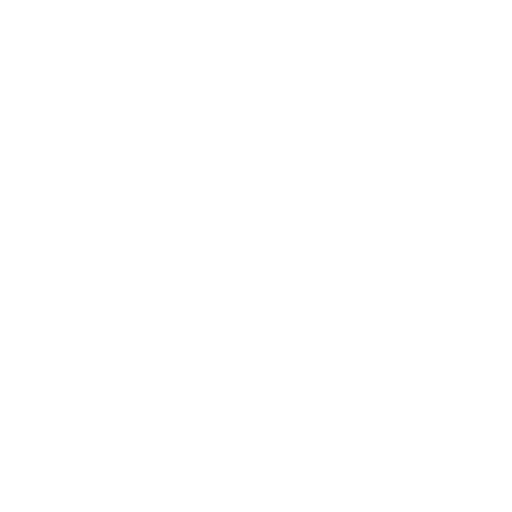
t = 0.00 s
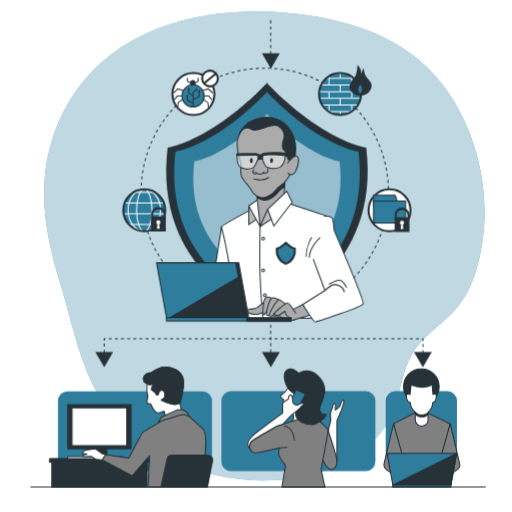
t = 1.00 s
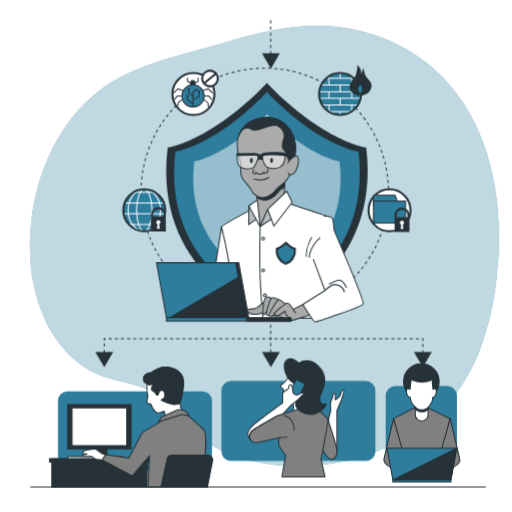
t = 2.50 s
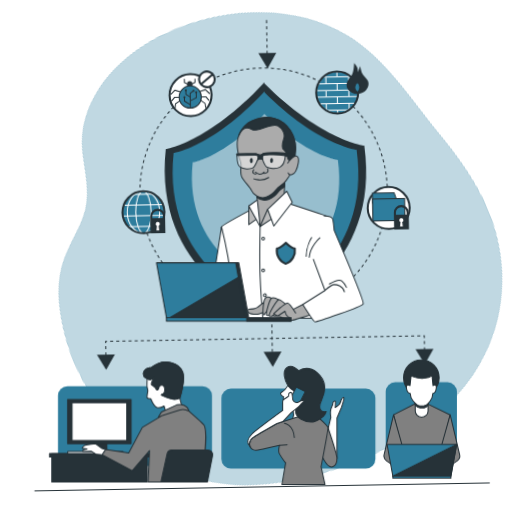
t = 3.63 s
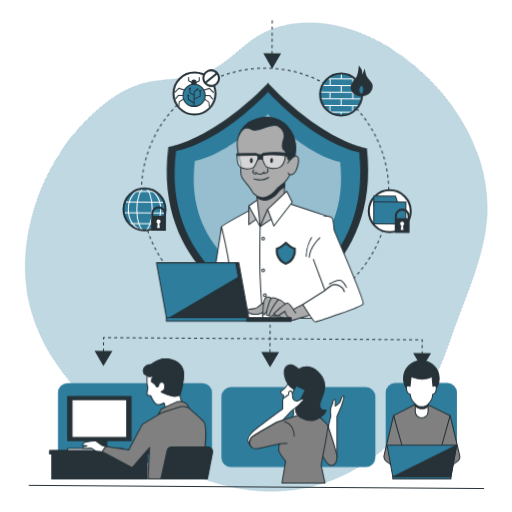
t = 4.60 s
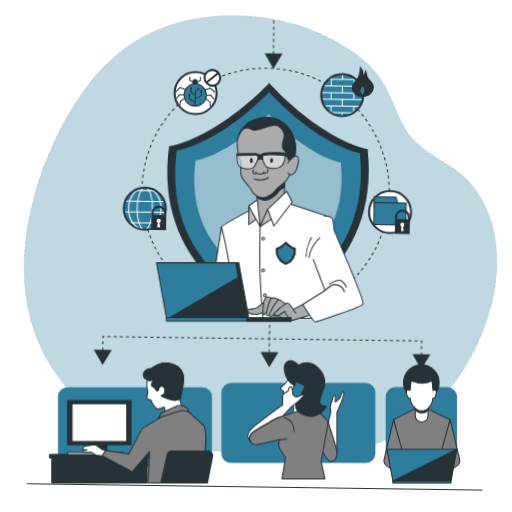
t = 5.80 s

The animated SVG that drew these frames (rendered in a browser with its animation timeline set to each time). Animation: 9 CSS @keyframes rules; one cycle of 7.00 s, repeats indefinitely.

<svg class="animated" id="freepik_stories-endpoint" xmlns="http://www.w3.org/2000/svg" viewBox="0 0 500 500" version="1.1" xmlns:xlink="http://www.w3.org/1999/xlink" xmlns:svgjs="http://svgjs.com/svgjs"><style>svg#freepik_stories-endpoint:not(.animated) .animable {opacity: 0;}svg#freepik_stories-endpoint.animated #freepik--background-simple--inject-32 {animation: 1s 1 forwards cubic-bezier(.36,-0.01,.5,1.38) slideRight,6s Infinite  linear spin;animation-delay: 0s,1s;}svg#freepik_stories-endpoint.animated #freepik--character-4--inject-32 {animation: 1s 1 forwards cubic-bezier(.36,-0.01,.5,1.38) slideUp,6s Infinite  linear floating;animation-delay: 0s,1s;}svg#freepik_stories-endpoint.animated #freepik--character-3--inject-32 {animation: 1s 1 forwards cubic-bezier(.36,-0.01,.5,1.38) lightSpeedRight,3s Infinite  linear floating;animation-delay: 0s,1s;}svg#freepik_stories-endpoint.animated #freepik--characters-2--inject-32 {animation: 1s 1 forwards cubic-bezier(.36,-0.01,.5,1.38) slideRight,1.5s Infinite  linear floating;animation-delay: 0s,1s;}svg#freepik_stories-endpoint.animated #freepik--Shield--inject-32 {animation: 1s 1 forwards cubic-bezier(.36,-0.01,.5,1.38) slideDown,1.5s Infinite  linear wind;animation-delay: 0s,1s;}svg#freepik_stories-endpoint.animated #freepik--character-1--inject-32 {animation: 1s 1 forwards cubic-bezier(.36,-0.01,.5,1.38) slideLeft;animation-delay: 0s;}svg#freepik_stories-endpoint.animated #freepik--Device--inject-32 {animation: 1s 1 forwards cubic-bezier(.36,-0.01,.5,1.38) fadeIn;animation-delay: 0s;}            @keyframes slideRight {                0% {                    opacity: 0;                    transform: translateX(30px);                }                100% {                    opacity: 1;                    transform: translateX(0);                }            }                 @keyframes spin {             from {                 transform: rotate(0);               }               to {                 transform: rotate(360deg);               }         }                 @keyframes slideUp {                0% {                    opacity: 0;                    transform: translateY(30px);                }                100% {                    opacity: 1;                    transform: inherit;                }            }                    @keyframes floating {                0% {                    opacity: 1;                    transform: translateY(0px);                }                50% {                    transform: translateY(-10px);                }                100% {                    opacity: 1;                    transform: translateY(0px);                }            }                    @keyframes lightSpeedRight {              from {                transform: translate3d(50%, 0, 0) skewX(-20deg);                opacity: 0;              }              60% {                transform: skewX(10deg);                opacity: 1;              }              80% {                transform: skewX(-2deg);              }              to {                opacity: 1;                transform: translate3d(0, 0, 0);              }            }                    @keyframes slideDown {                0% {                    opacity: 0;                    transform: translateY(-30px);                }                100% {                    opacity: 1;                    transform: translateY(0);                }            }                    @keyframes wind {                0% {                    transform: rotate( 0deg );                }                25% {                    transform: rotate( 1deg );                }                75% {                    transform: rotate( -1deg );                }            }                    @keyframes slideLeft {                0% {                    opacity: 0;                    transform: translateX(-30px);                }                100% {                    opacity: 1;                    transform: translateX(0);                }            }                    @keyframes fadeIn {                0% {                    opacity: 0;                }                100% {                    opacity: 1;                }            }        </style><g id="freepik--background-simple--inject-32" class="animable" style="transform-origin: 258.181px 240.284px;"><path d="M202.22,15c-34,5.45-66.68,17.42-94.14,38.58-40.18,31-62.47,77.28-64.79,127.63-1.54,33.24,6.4,65.65,16,97.21,12.33,40.6,20.29,86.85,46,121.55,40.09,54,117.59,76.78,182.4,67.11,41.87-6.24,86.11-30,99-73,4.77-15.91,7.1-33,15.25-47.71,9.76-17.62,27.48-27.91,40.93-42.26,16.61-17.72,23.31-39.8,27.45-63.16,9.59-54.16-4.58-113.7-37.65-157.66-36.12-48-94.75-65.55-152.07-70.56C254.89,10.43,228.18,10.79,202.22,15Z" style="fill: rgb(46, 125, 157); transform-origin: 258.181px 240.284px;" id="ellfj0boxi4xq" class="animable"></path><g id="elxix4s3cco"><path d="M202.22,15c-34,5.45-66.68,17.42-94.14,38.58-40.18,31-62.47,77.28-64.79,127.63-1.54,33.24,6.4,65.65,16,97.21,12.33,40.6,20.29,86.85,46,121.55,40.09,54,117.59,76.78,182.4,67.11,41.87-6.24,86.11-30,99-73,4.77-15.91,7.1-33,15.25-47.71,9.76-17.62,27.48-27.91,40.93-42.26,16.61-17.72,23.31-39.8,27.45-63.16,9.59-54.16-4.58-113.7-37.65-157.66-36.12-48-94.75-65.55-152.07-70.56C254.89,10.43,228.18,10.79,202.22,15Z" style="fill: rgb(255, 255, 255); opacity: 0.7; transform-origin: 258.181px 240.284px;" class="animable"></path></g></g><g id="freepik--character-4--inject-32" class="animable" style="transform-origin: 411.959px 417.885px;"><rect x="376.65" y="382.06" width="69.56" height="78.01" rx="9.25" style="fill: rgb(46, 125, 157); transform-origin: 411.43px 421.065px;" id="eldx36vdybx9" class="animable"></rect><circle cx="411.46" cy="377.57" r="17.39" style="fill: rgb(38, 50, 56); stroke: rgb(38, 50, 56); stroke-linecap: round; stroke-linejoin: round; transform-origin: 411.46px 377.57px;" id="el3a9ylyowwnc" class="animable"></circle><polygon points="408.5 401.41 384.31 413.85 394.91 455.55 429.47 455.55 439.6 413.85 414.26 401.64 408.5 401.41" style="fill: gray; stroke: rgb(38, 50, 56); stroke-linecap: round; stroke-linejoin: round; transform-origin: 411.955px 428.48px;" id="elghmhbgpgcan" class="animable"></polygon><path d="M384.31,413.85l-9.23,38.84a5.64,5.64,0,0,0,2.3,6l12.23,8.4H397l-8.75-15.44,4.38-8.29Z" style="fill: gray; stroke: rgb(38, 50, 56); stroke-linecap: round; stroke-linejoin: round; transform-origin: 385.959px 440.47px;" id="elu726xfviio" class="animable"></path><path d="M439.6,413.85l9.24,38.84a5.66,5.66,0,0,1-2.3,6l-12.23,8.4h-7.38l8.76-15.44-4.38-8.29Z" style="fill: gray; stroke: rgb(38, 50, 56); stroke-linecap: round; stroke-linejoin: round; transform-origin: 437.965px 440.47px;" id="eln50f1j4t5i" class="animable"></path><path d="M411.73,416.16h0a6.22,6.22,0,0,1-6.22-6.22V394.73H418v15.21A6.23,6.23,0,0,1,411.73,416.16Z" style="fill: rgb(255, 255, 255); stroke: rgb(38, 50, 56); stroke-linecap: round; stroke-linejoin: round; transform-origin: 411.755px 405.445px;" id="el0y8xjwfi1hgo" class="animable"></path><path d="M405.51,404.45a9.47,9.47,0,0,0,4.76,2.61h0a15.85,15.85,0,0,0,1.87.1,19.19,19.19,0,0,0,2.05-.1V407a7.72,7.72,0,0,0,3.76-2.29v-10H405.51Z" style="fill: rgb(38, 50, 56); stroke: rgb(38, 50, 56); stroke-linecap: round; stroke-linejoin: round; transform-origin: 411.73px 400.935px;" id="elow8ovk1a89m" class="animable"></path><path d="M422.87,385.29l-1.05-9.91c-1.8,2.14-6.9,2.75-9.68,2.92-3.06-.17-8.65-.78-10.62-2.92l-1.16,9.91s-4.14-2.54-3.45,2.53,3.68,5.07,3.68,5.07a11.84,11.84,0,0,0,3,7.6c1.65,2,4.4,4.36,6.68,4.6h0a14.83,14.83,0,0,0,1.87.09,17.93,17.93,0,0,0,2.05-.09V405c2-.28,4.31-2.65,5.74-4.55a12.6,12.6,0,0,0,2.73-7.6s2.73,0,3.36-5.07S422.87,385.29,422.87,385.29Z" style="fill: rgb(255, 255, 255); stroke: rgb(38, 50, 56); stroke-linecap: round; stroke-linejoin: round; transform-origin: 411.462px 390.281px;" id="ell8tkl4ljww" class="animable"></path><rect x="383.62" y="473.75" width="56.67" height="1.84" style="fill: rgb(46, 125, 157); stroke: rgb(38, 50, 56); stroke-linecap: round; stroke-linejoin: round; transform-origin: 411.955px 474.67px;" id="eljybfbhrftaf" class="animable"></rect><polygon points="440.3 473.75 383.62 473.75 377.96 442.65 445.96 442.65 440.3 473.75" style="fill: rgb(46, 125, 157); stroke: rgb(38, 50, 56); stroke-linecap: round; stroke-linejoin: round; transform-origin: 411.96px 458.2px;" id="elx3myn0wvonh" class="animable"></polygon><polygon points="440.3 473.75 445.96 442.65 383.62 473.75 440.3 473.75" style="fill: rgb(38, 50, 56); stroke: rgb(38, 50, 56); stroke-linecap: round; stroke-linejoin: round; transform-origin: 414.79px 458.2px;" id="elg7e7kxsuas" class="animable"></polygon></g><g id="freepik--character-3--inject-32" class="animable" style="transform-origin: 291.42px 417.944px;"><rect x="216.23" y="382.06" width="150.38" height="78.01" rx="9.25" style="fill: rgb(46, 125, 157); transform-origin: 291.42px 421.065px;" id="elxc58s1494uj" class="animable"></rect><path d="M281.75,377s-.28,2.55-3.4,5.95-4.82,2.55-4.26,4.25,2.84,2.84,2.84,2.84-.85,10.21.85,12.19,8.5,1.13,8.5,1.13,1.14,4.82-.28,7.94-1.13,4.54-1.13,4.54,11.9-2.84,14.17-5.1-1.41-14.18,1.14-24.39S285.15,373.26,281.75,377Z" style="fill: rgb(255, 255, 255); stroke: rgb(38, 50, 56); stroke-linecap: round; stroke-linejoin: round; transform-origin: 287.208px 395.635px;" id="el2fecny1oqed" class="animable"></path><path d="M329.09,450.09v-39.4l4.26-9.93s2.55-7.37,2.55-9.07-1.14-1.42-2.27.85-1.13,3.69-2.27,4.82a42.23,42.23,0,0,1-4,3.12s.29-4.82.29-5.67-1.42-1.14-2.27.57.57.85-1.42,4.53-.85,10.21-.85,10.21-5.95,24.95-7.37,29.2-.85,9.64,5.67,12.47S329.09,450.09,329.09,450.09Z" style="fill: rgb(255, 255, 255); stroke: rgb(38, 50, 56); stroke-linecap: round; stroke-linejoin: round; transform-origin: 325.501px 421.658px;" id="el1530k90cci8" class="animable"></path><path d="M320.31,420s8.78,26,8.78,30c0,7.37-4,9.64-7.37,7.94S314.07,447,314.07,447,318,421.74,320.31,420Z" style="fill: gray; stroke: rgb(38, 50, 56); stroke-linecap: round; stroke-linejoin: round; transform-origin: 321.58px 439.238px;" id="elswlfmhie9g" class="animable"></path><path d="M247.73,441.87s2.27.85,6.52-.28S273,437.33,273,437.33s-1.42,5.39-.28,7.94,6.23,9.36,6.23,9.36l-3.58,21h42l-3.79-17.28s7.09-37.14,6.81-38.27-8.51-9.92-11.63-11.06-14.46-.56-14.46-.56l-23.81,7.65S250.56,427.41,246.88,430,241.77,439,247.73,441.87Z" style="fill: gray; stroke: rgb(38, 50, 56); stroke-linecap: round; stroke-linejoin: round; transform-origin: 282.042px 441.971px;" id="eltzh4429nlpr" class="animable"></path><line x1="272.96" y1="437.33" x2="280.33" y2="436.77" style="fill: none; stroke: rgb(38, 50, 56); stroke-linecap: round; stroke-linejoin: round; transform-origin: 276.645px 437.05px;" id="elcgmx19c74ww" class="animable"></line><path d="M277.78,415.79s8.79,1.13,9.64,13.89" style="fill: none; stroke: rgb(38, 50, 56); stroke-linecap: round; stroke-linejoin: round; transform-origin: 282.6px 422.735px;" id="elbqaonnuuw97" class="animable"></path><path d="M291.67,364.47s-6.24-6.8-11.34-3.12-2,13,.85,17.58,8.79,6.52,9.64,7.94-2,12.47-2,18.15,9.07,9.63,15,9.63,12.76-5.95,13.61-7.65a21.72,21.72,0,0,0,1.13-2.55s-5.67,1.42-6.23-4.25,4.82-9.36,4.82-19.28S305.28,357.1,291.67,364.47Z" style="fill: rgb(38, 50, 56); stroke: rgb(38, 50, 56); stroke-linecap: round; stroke-linejoin: round; transform-origin: 298.082px 387.454px;" id="elutsakh1m8n" class="animable"></path><g id="elwwew610bmw"><rect x="284.58" y="381.77" width="9.92" height="18.71" style="fill: rgb(46, 125, 157); stroke: rgb(38, 50, 56); stroke-linecap: round; stroke-linejoin: round; transform-origin: 289.54px 391.125px; transform: rotate(26.86deg);" class="animable"></rect></g><path d="M246.88,430c3.68-2.55,23.53-13.89,23.53-13.89l5.81-1.86c4.75-5,8.36-8.91,8.36-8.91s7.37-5.67,7.94-6.52a38.71,38.71,0,0,1,3.4-3.69c1.14-1.13,2-1.7-.56-1.42s-4,2-6,2-3.4-2.84-3.4-2.84-.57-6.8-1.42-7.08-2.55.56-2.55,1.7a7,7,0,0,1-.28,2,41,41,0,0,0-4.82,3.4c-1.14,1.14-.85,2.27-.85,3.69v6.8s-27.12,19.94-30,23c-6.51,6.72-3.73,10.29-1.81,12.23C242.84,435.46,244.3,431.75,246.88,430Z" style="fill: rgb(255, 255, 255); stroke: rgb(38, 50, 56); stroke-linecap: round; stroke-linejoin: round; transform-origin: 269.497px 412.173px;" id="elr8d30jqa20g" class="animable"></path></g><g id="freepik--characters-2--inject-32" class="animable" style="transform-origin: 127.978px 417.078px;"><rect x="56.59" y="382.06" width="150.38" height="78.01" rx="9.25" style="fill: rgb(46, 125, 157); transform-origin: 131.78px 421.065px;" id="el04u5pbd3n1za" class="animable"></rect><rect x="50.54" y="448.06" width="93.25" height="27.53" style="fill: rgb(38, 50, 56); stroke: rgb(38, 50, 56); stroke-linecap: round; stroke-linejoin: round; transform-origin: 97.165px 461.825px;" id="elwlqhwvseg7l" class="animable"></rect><rect x="92.67" y="436.52" width="11.67" height="12.33" style="fill: rgb(38, 50, 56); stroke: rgb(38, 50, 56); stroke-linecap: round; stroke-linejoin: round; transform-origin: 98.505px 442.685px;" id="elnmt6bczyqvh" class="animable"></rect><rect x="66" y="395.19" width="62" height="43" style="fill: rgb(38, 50, 56); stroke: rgb(38, 50, 56); stroke-linecap: round; stroke-linejoin: round; transform-origin: 97px 416.69px;" id="ell8dkvqhp11h" class="animable"></rect><rect x="70.33" y="398.19" width="53.35" height="37" style="fill: rgb(255, 255, 255); stroke: rgb(38, 50, 56); stroke-linecap: round; stroke-linejoin: round; transform-origin: 97.005px 416.69px;" id="elzcx9mg6exh" class="animable"></rect><rect x="66.12" y="446" width="54.03" height="2.33" style="fill: rgb(255, 255, 255); stroke: rgb(38, 50, 56); stroke-linecap: round; stroke-linejoin: round; transform-origin: 93.135px 447.165px;" id="el2v9kn404tv" class="animable"></rect><rect x="48.33" y="447.86" width="97.67" height="3.33" style="fill: rgb(38, 50, 56); stroke: rgb(38, 50, 56); stroke-linecap: round; stroke-linejoin: round; transform-origin: 97.165px 449.525px;" id="elk616qkyufp" class="animable"></rect><path d="M147.88,363.87s-6.66.35-7.72,4.91,3.51,6,3.51,6-.35,7.37,0,8.42a29.32,29.32,0,0,1,.7,3.5s-1.05,5.61-.7,6.67,3.51,1.05,3.51,1.05,3.5,8.41,6.66,8.77,6.31-1.76,6.31-1.76L161.9,407s17.54-5.61,16.49-5.26-2.81-8.06-2.81-8.06,5.61-17.18,2.81-25.25S160.85,353.35,147.88,363.87Z" style="fill: rgb(255, 255, 255); stroke: rgb(38, 50, 56); stroke-linecap: round; stroke-linejoin: round; transform-origin: 159.587px 382.778px;" id="elw347d6stq6b" class="animable"></path><path d="M159.1,389.47a2.41,2.41,0,0,0-1.75,1.4s9.81,4.56,13.32,4.21a21.19,21.19,0,0,0,4.94-1.27l0-.13s5.61-17.18,2.81-25.25-17.54-15.08-30.51-4.56c0,0-6.66.35-7.72,4.91s3.51,6,3.51,6,2.45,1.4,3.51,1.05A13.21,13.21,0,0,0,150,374s-3.15,6-2.1,6.66,3.86,3.16,3.86,3.16,1.4,3.15,2.45,1.75.55-1.62,1.4-3.15a2.73,2.73,0,0,1,4.94,1C161.23,386.3,160.5,389.12,159.1,389.47Z" style="fill: rgb(38, 50, 56); stroke: rgb(38, 50, 56); stroke-linecap: round; stroke-linejoin: round; transform-origin: 159.617px 376.827px;" id="elk1td2t2lqz" class="animable"></path><path d="M172.67,400.33l-15,7-3,5,26.66-6.67,3.34,1S182.67,398,172.67,400.33Z" style="fill: gray; stroke: rgb(38, 50, 56); stroke-linecap: round; stroke-linejoin: round; transform-origin: 169.67px 406.131px;" id="elsyt4u1o1fr" class="animable"></path><path d="M146,445l-1.27,30.6H196.5c1.1-7.07,7.09-47.36,2.83-55.26-.85-1.58-14.66-13.67-14.66-13.67s-4.67-2.67-9-1.33-17,5.33-17,5.33L139,422.33l-13.33,25L103,444l-3.33,5L129,464.66Z" style="fill: gray; stroke: rgb(38, 50, 56); stroke-linecap: round; stroke-linejoin: round; transform-origin: 150.255px 440.282px;" id="elx117rz0x7yb" class="animable"></path><path d="M99.67,443l-6.34-4.66s-10,1-11.33,2a4.68,4.68,0,0,0-1.67,2.33l4.67.67-4,1V446l8-.33,5,3,5.67.33,3.33-5Z" style="fill: rgb(255, 255, 255); stroke: rgb(38, 50, 56); stroke-linecap: round; stroke-linejoin: round; transform-origin: 91.665px 443.67px;" id="eljvcte0kuhbb" class="animable"></path><path d="M202.54,475.59l5-25.65a4.71,4.71,0,0,0-4.62-5.61H167.78a4.69,4.69,0,0,0-4.59,3.69l-6.07,27.57Z" style="fill: rgb(38, 50, 56); stroke: rgb(38, 50, 56); stroke-linecap: round; stroke-linejoin: round; transform-origin: 182.373px 459.96px;" id="eljw33pgazauh" class="animable"></path></g><g id="freepik--Shield--inject-32" class="animable" style="transform-origin: 252.005px 247.715px;"><line x1="264.29" y1="19.84" x2="264.29" y2="64.49" style="fill: none; stroke: rgb(38, 50, 56); stroke-miterlimit: 10; stroke-dasharray: 3; transform-origin: 264.29px 42.165px;" id="el5vnxfg1u0rr" class="animable"></line><polygon points="264.5 67.03 273.23 51.9 255.76 51.9 264.5 67.03" style="fill: rgb(38, 50, 56); transform-origin: 264.495px 59.465px;" id="elgcf59vdjrt8" class="animable"></polygon><circle cx="258.49" cy="187.32" r="120.79" style="fill: none; stroke: rgb(38, 50, 56); stroke-miterlimit: 10; stroke-dasharray: 3.01178, 3.01178; transform-origin: 258.49px 187.32px;" id="el3kmx32px50w" class="animable"></circle><line x1="264.29" y1="317.01" x2="264.29" y2="349.69" style="fill: none; stroke: rgb(38, 50, 56); stroke-miterlimit: 10; stroke-dasharray: 3; transform-origin: 264.29px 333.35px;" id="elia8rk5zoqw" class="animable"></line><polyline points="101.73 350.44 101.73 330.78 412.93 330.78 412.93 356.03" style="fill: none; stroke: rgb(38, 50, 56); stroke-miterlimit: 10; stroke-dasharray: 3; transform-origin: 257.33px 343.405px;" id="ely6k4fabeh08" class="animable"></polyline><polygon points="101.75 358.72 110.48 343.59 93.01 343.59 101.75 358.72" style="fill: rgb(38, 50, 56); transform-origin: 101.745px 351.155px;" id="el5ezmw2b2h5c" class="animable"></polygon><polygon points="264.5 358.72 273.23 343.59 255.76 343.59 264.5 358.72" style="fill: rgb(38, 50, 56); transform-origin: 264.495px 351.155px;" id="el0o5bv0e4604i" class="animable"></polygon><polygon points="412.89 358.72 421.63 343.59 404.16 343.59 412.89 358.72" style="fill: rgb(38, 50, 56); transform-origin: 412.895px 351.155px;" id="elfpxuwtty0le" class="animable"></polygon><path d="M357.58,144S316.63,138.66,261,81.41v-.79l-.39.39-.38-.39v.79C204.64,138.66,163.68,144,163.68,144c-14.59,119.92,86.75,161,96.57,164.72V309l.38-.14.39.14v-.28C270.84,305,372.18,263.87,357.58,144Z" style="fill: rgb(38, 50, 56); transform-origin: 260.631px 194.81px;" id="ellelbzj8z86" class="animable"></path><path d="M350,147.91S312.27,143,261,90.23V89.5l-.36.37-.35-.37v.73c-51.28,52.8-89,57.68-89,57.68-13.46,110.58,80,148.49,89,151.9v.26l.35-.13.36.13v-.26C270.05,296.4,363.49,258.49,350,147.91Z" style="fill: rgb(46, 125, 157); transform-origin: 260.648px 194.785px;" id="el4btwkbd89yt" class="animable"></path><g id="elrrjib7sm84"><path d="M331.54,157.61s-30-3.87-70.63-45.75v-.57c-.09.09-.18.19-.28.28l-.28-.28v.57c-40.67,41.88-70.62,45.75-70.62,45.75-10.68,87.7,63.44,117.77,70.62,120.47v.21l.28-.11.28.11v-.21C268.1,275.38,342.21,245.31,331.54,157.61Z" style="fill: rgb(255, 255, 255); opacity: 0.5; transform-origin: 260.634px 194.79px;" class="animable"></path></g><circle cx="188.83" cy="91.79" r="20.5" style="fill: rgb(255, 255, 255); stroke: rgb(38, 50, 56); stroke-miterlimit: 10; stroke-width: 2px; transform-origin: 188.83px 91.79px;" id="el3ndme353rhb" class="animable"></circle><path d="M190.77,86.42h-5.16V80.74a2.59,2.59,0,0,1,2.58-2.58h0a2.58,2.58,0,0,1,2.58,2.58Z" style="fill: rgb(38, 50, 56); transform-origin: 188.19px 82.29px;" id="elypy1pps7t1" class="animable"></path><path d="M187.42,82.28a.53.53,0,0,1-.24-.06l-4.38-2.33a.48.48,0,0,1-.27-.44V76.1a.5.5,0,0,1,.5-.5.5.5,0,0,1,.5.5v3.05l4.12,2.18a.5.5,0,0,1-.23,1Z" style="fill: rgb(38, 50, 56); transform-origin: 185.288px 78.9714px;" id="el49xke99410w" class="animable"></path><path d="M189,82.28a.5.5,0,0,1-.24-1l4.12-2.18V76.1a.5.5,0,0,1,.5-.5.5.5,0,0,1,.5.5v3.35a.49.49,0,0,1-.26.44l-4.39,2.33A.46.46,0,0,1,189,82.28Z" style="fill: rgb(38, 50, 56); transform-origin: 191.124px 78.9469px;" id="el13dac0o7puvl" class="animable"></path><circle cx="188.45" cy="93.64" r="10.84" style="fill: rgb(46, 125, 157); stroke: rgb(38, 50, 56); stroke-miterlimit: 10; transform-origin: 188.45px 93.64px;" id="el3djvh6q7jp7" class="animable"></circle><path d="M169.62,91.05a.51.51,0,0,1-.36-.15.51.51,0,0,1,0-.71l3.87-3.87a.51.51,0,0,1,.5-.12l5.28,1.55a.5.5,0,0,1-.28,1l-5-1.47L170,90.9A.5.5,0,0,1,169.62,91.05Z" style="fill: rgb(38, 50, 56); transform-origin: 174.203px 88.6144px;" id="elhk45nphtnr9" class="animable"></path><path d="M170.39,97.5a.5.5,0,0,1-.38-.82l2.84-3.36a.49.49,0,0,1,.38-.18h4.38a.5.5,0,0,1,.5.5.5.5,0,0,1-.5.5h-4.15l-2.69,3.18A.49.49,0,0,1,170.39,97.5Z" style="fill: rgb(38, 50, 56); transform-origin: 174.002px 95.32px;" id="elld613qs3bol" class="animable"></path><path d="M173.49,104.72h-.07a.51.51,0,0,1-.43-.56l.52-4.13a.51.51,0,0,1,.2-.35l4.06-2.85a.51.51,0,0,1,.7.12.5.5,0,0,1-.12.7l-3.88,2.73-.49,3.9A.5.5,0,0,1,173.49,104.72Z" style="fill: rgb(38, 50, 56); transform-origin: 175.775px 100.73px;" id="el08j11si2rz7" class="animable"></path><path d="M207.29,91.05a.51.51,0,0,1-.36-.15l-3.66-3.66-5,1.52a.5.5,0,1,1-.29-1l5.3-1.6a.49.49,0,0,1,.5.12l3.87,3.87a.51.51,0,0,1,0,.71A.5.5,0,0,1,207.29,91.05Z" style="fill: rgb(38, 50, 56); transform-origin: 202.698px 88.5928px;" id="el64y5wyvbup9" class="animable"></path><path d="M206.51,97.5a.49.49,0,0,1-.38-.18l-2.69-3.18h-4.15a.5.5,0,0,1-.5-.5.5.5,0,0,1,.5-.5h4.38a.53.53,0,0,1,.39.18l2.83,3.36a.49.49,0,0,1-.06.7A.47.47,0,0,1,206.51,97.5Z" style="fill: rgb(38, 50, 56); transform-origin: 202.9px 95.32px;" id="eliroksv0p0te" class="animable"></path><path d="M203.41,104.72a.5.5,0,0,1-.49-.44l-.49-3.91-3.85-2.77a.5.5,0,1,1,.58-.81l4,2.9a.51.51,0,0,1,.21.34l.51,4.13a.5.5,0,0,1-.43.56Z" style="fill: rgb(38, 50, 56); transform-origin: 201.109px 100.695px;" id="eld6ii00rfhjh" class="animable"></path><polygon points="188.95 104.48 187.95 104.48 187.95 89.68 191.25 87.3 191.84 88.11 188.95 90.2 188.95 104.48" style="fill: rgb(38, 50, 56); transform-origin: 189.895px 95.89px;" id="el3j93k6cyqua" class="animable"></polygon><polygon points="188.93 97.7 188.49 96.81 193.88 94.11 193.88 89.26 194.88 89.26 194.88 94.73 188.93 97.7" style="fill: rgb(38, 50, 56); transform-origin: 191.685px 93.48px;" id="el8pefsvkm0ak" class="animable"></polygon><polygon points="188.19 94.07 183.82 91.34 183.82 86.94 184.82 86.94 184.82 90.79 188.72 93.22 188.19 94.07" style="fill: rgb(38, 50, 56); transform-origin: 186.27px 90.505px;" id="eljiowoi3vhm" class="animable"></polygon><polygon points="188.18 101.55 182.27 97.79 182.27 93.9 183.27 93.9 183.27 97.24 188.72 100.7 188.18 101.55" style="fill: rgb(38, 50, 56); transform-origin: 185.495px 97.725px;" id="elbtdm5xnz7cr" class="animable"></polygon><circle cx="184.25" cy="86.98" r="1.02" style="fill: rgb(38, 50, 56); transform-origin: 184.25px 86.98px;" id="el1fnko6l6uhn" class="animable"></circle><circle cx="191.74" cy="87.64" r="1.02" style="fill: rgb(38, 50, 56); transform-origin: 191.74px 87.64px;" id="elkhs8swfurgm" class="animable"></circle><path d="M195.31,89.16a1,1,0,1,1-1-1A1,1,0,0,1,195.31,89.16Z" style="fill: rgb(38, 50, 56); transform-origin: 194.31px 89.16px;" id="eljf8lie8czx" class="animable"></path><path d="M183.8,93.76a1,1,0,1,1-1-1A1,1,0,0,1,183.8,93.76Z" style="fill: rgb(38, 50, 56); transform-origin: 182.8px 93.76px;" id="elyg0mcsl8fye" class="animable"></path><g id="elzrctv669uzf"><circle cx="205" cy="76.62" r="7.67" style="fill: rgb(255, 255, 255); stroke: rgb(38, 50, 56); stroke-miterlimit: 10; stroke-width: 2px; transform-origin: 205px 76.62px; transform: rotate(-68.81deg);" class="animable"></circle></g><line x1="199.33" y1="81.29" x2="210.67" y2="71.95" style="fill: none; stroke: rgb(38, 50, 56); stroke-miterlimit: 10; stroke-width: 2px; transform-origin: 205px 76.62px;" id="elwm2m5sbm9r" class="animable"></line><circle cx="332.02" cy="91.79" r="20.5" style="fill: rgb(46, 125, 157); transform-origin: 332.02px 91.79px;" id="elmg3pqcr9dfm" class="animable"></circle><path d="M343.44,108.86l-.15.09" style="fill: none; stroke: rgb(255, 255, 255); stroke-miterlimit: 10; transform-origin: 343.365px 108.905px;" id="ele1u6mbip8ku" class="animable"></path><path d="M320.92,109a20.42,20.42,0,0,0,11.19,3.34" style="fill: none; stroke: rgb(255, 255, 255); stroke-miterlimit: 10; transform-origin: 326.515px 110.67px;" id="elb9i19lxcngr" class="animable"></path><path d="M350.58,83a20.61,20.61,0,0,0-4.9-6.5" style="fill: none; stroke: rgb(255, 255, 255); stroke-miterlimit: 10; transform-origin: 348.13px 79.75px;" id="el4s8ye7typcw" class="animable"></path><path d="M343.29,109a20.39,20.39,0,0,1-11.18,3.34" style="fill: none; stroke: rgb(255, 255, 255); stroke-miterlimit: 10; transform-origin: 337.7px 110.67px;" id="ellqlbbh1xzye" class="animable"></path><path d="M343.44,108.86a20.57,20.57,0,0,0,6.15-6.41" style="fill: none; stroke: rgb(255, 255, 255); stroke-miterlimit: 10; transform-origin: 346.515px 105.655px;" id="elwhzma4os2en" class="animable"></path><path d="M349.59,102.45a20.17,20.17,0,0,0,2.59-6.5" style="fill: none; stroke: rgb(255, 255, 255); stroke-miterlimit: 10; transform-origin: 350.885px 99.2px;" id="eld09hwfqlu4t" class="animable"></path><path d="M320.92,109a20.58,20.58,0,0,1-6.3-6.5" style="fill: none; stroke: rgb(255, 255, 255); stroke-miterlimit: 10; transform-origin: 317.77px 105.75px;" id="elqh1jhtyf38p" class="animable"></path><path d="M318.53,76.45a20.42,20.42,0,0,1,13.58-5.16" style="fill: none; stroke: rgb(255, 255, 255); stroke-miterlimit: 10; transform-origin: 325.32px 73.87px;" id="el659reaxojek" class="animable"></path><path d="M345.68,76.45a20.42,20.42,0,0,0-13.57-5.16" style="fill: none; stroke: rgb(255, 255, 255); stroke-miterlimit: 10; transform-origin: 338.895px 73.87px;" id="elp6z3kvhxr4c" class="animable"></path><path d="M352.18,96a20.38,20.38,0,0,0,.43-4.16,20.14,20.14,0,0,0-.15-2.34" style="fill: none; stroke: rgb(255, 255, 255); stroke-miterlimit: 10; transform-origin: 352.395px 92.75px;" id="elvownzpik287" class="animable"></path><path d="M350.58,83a20.15,20.15,0,0,1,1.88,6.5" style="fill: none; stroke: rgb(255, 255, 255); stroke-miterlimit: 10; transform-origin: 351.52px 86.25px;" id="elsqvdnqd7k1" class="animable"></path><path d="M312,96a20.38,20.38,0,0,1-.42-4.16,20.14,20.14,0,0,1,.14-2.34" style="fill: none; stroke: rgb(255, 255, 255); stroke-miterlimit: 10; transform-origin: 311.79px 92.75px;" id="elcseargf1n45" class="animable"></path><path d="M318.53,76.45a20.61,20.61,0,0,0-4.9,6.5" style="fill: none; stroke: rgb(255, 255, 255); stroke-miterlimit: 10; transform-origin: 316.08px 79.7px;" id="el36p6rcu2z2m" class="animable"></path><path d="M313.63,83a20.41,20.41,0,0,0-1.88,6.5" style="fill: none; stroke: rgb(255, 255, 255); stroke-miterlimit: 10; transform-origin: 312.69px 86.25px;" id="elsj1s67lzzx" class="animable"></path><path d="M312,96a20.4,20.4,0,0,0,2.59,6.5" style="fill: none; stroke: rgb(255, 255, 255); stroke-miterlimit: 10; transform-origin: 313.295px 99.25px;" id="elhh9qjpu85r8" class="animable"></path><line x1="332.11" y1="76.45" x2="345.68" y2="76.45" style="fill: none; stroke: rgb(255, 255, 255); stroke-miterlimit: 10; transform-origin: 338.895px 76.45px;" id="el6dhbylsd5qj" class="animable"></line><line x1="318.53" y1="76.45" x2="332.11" y2="76.45" style="fill: none; stroke: rgb(255, 255, 255); stroke-miterlimit: 10; transform-origin: 325.32px 76.45px;" id="eltfsrmzqj0wg" class="animable"></line><line x1="350.58" y1="82.95" x2="313.63" y2="82.95" style="fill: none; stroke: rgb(255, 255, 255); stroke-miterlimit: 10; transform-origin: 332.105px 82.95px;" id="elc9rra6vg89k" class="animable"></line><line x1="352.46" y1="89.45" x2="311.75" y2="89.45" style="fill: none; stroke: rgb(255, 255, 255); stroke-miterlimit: 10; transform-origin: 332.105px 89.45px;" id="elp9z5dos68x" class="animable"></line><line x1="343.44" y1="95.95" x2="352.18" y2="95.95" style="fill: none; stroke: rgb(255, 255, 255); stroke-miterlimit: 10; transform-origin: 347.81px 95.95px;" id="el094uqc9nkh07" class="animable"></line><line x1="321.19" y1="95.95" x2="312.03" y2="95.95" style="fill: none; stroke: rgb(255, 255, 255); stroke-miterlimit: 10; transform-origin: 316.61px 95.95px;" id="elx2gbl7qqygk" class="animable"></line><line x1="343.44" y1="95.95" x2="321.19" y2="95.95" style="fill: none; stroke: rgb(255, 255, 255); stroke-miterlimit: 10; transform-origin: 332.315px 95.95px;" id="elxoszso3bpj9" class="animable"></line><line x1="349.59" y1="102.45" x2="314.62" y2="102.45" style="fill: none; stroke: rgb(255, 255, 255); stroke-miterlimit: 10; transform-origin: 332.105px 102.45px;" id="el24u1biqv74" class="animable"></line><line x1="343.29" y1="108.95" x2="343.44" y2="108.95" style="fill: none; stroke: rgb(255, 255, 255); stroke-miterlimit: 10; transform-origin: 343.365px 108.95px;" id="el3u2alwocpi" class="animable"></line><line x1="332.11" y1="108.95" x2="343.29" y2="108.95" style="fill: none; stroke: rgb(255, 255, 255); stroke-miterlimit: 10; transform-origin: 337.7px 108.95px;" id="elfvuuz87yq5p" class="animable"></line><line x1="321.19" y1="108.95" x2="320.92" y2="108.95" style="fill: none; stroke: rgb(255, 255, 255); stroke-miterlimit: 10; transform-origin: 321.055px 108.95px;" id="elxxwv84tir4" class="animable"></line><line x1="332.11" y1="108.95" x2="321.19" y2="108.95" style="fill: none; stroke: rgb(255, 255, 255); stroke-miterlimit: 10; transform-origin: 326.65px 108.95px;" id="elr2kl0d4v71c" class="animable"></line><line x1="332.11" y1="76.45" x2="332.11" y2="71.29" style="fill: none; stroke: rgb(255, 255, 255); stroke-miterlimit: 10; transform-origin: 332.11px 73.87px;" id="elfa5211i2j3" class="animable"></line><line x1="343.44" y1="76.95" x2="343.44" y2="82.95" style="fill: none; stroke: rgb(255, 255, 255); stroke-miterlimit: 10; transform-origin: 343.44px 79.95px;" id="eld9iy040frnn" class="animable"></line><line x1="321.19" y1="76.95" x2="321.19" y2="82.95" style="fill: none; stroke: rgb(255, 255, 255); stroke-miterlimit: 10; transform-origin: 321.19px 79.95px;" id="eleg5w04tora" class="animable"></line><line x1="332.11" y1="83.2" x2="332.11" y2="89.38" style="fill: none; stroke: rgb(255, 255, 255); stroke-miterlimit: 10; transform-origin: 332.11px 86.29px;" id="el6x48clgu0b8" class="animable"></line><line x1="343.44" y1="95.95" x2="343.44" y2="89.98" style="fill: none; stroke: rgb(255, 255, 255); stroke-miterlimit: 10; transform-origin: 343.44px 92.965px;" id="eluk4b6re6n0d" class="animable"></line><line x1="321.19" y1="89.98" x2="321.19" y2="95.95" style="fill: none; stroke: rgb(255, 255, 255); stroke-miterlimit: 10; transform-origin: 321.19px 92.965px;" id="eli36kqfeplso" class="animable"></line><line x1="332.11" y1="96.2" x2="332.11" y2="102.38" style="fill: none; stroke: rgb(255, 255, 255); stroke-miterlimit: 10; transform-origin: 332.11px 99.29px;" id="eldjlb672bwtk" class="animable"></line><line x1="332.11" y1="108.95" x2="332.11" y2="112.29" style="fill: none; stroke: rgb(255, 255, 255); stroke-miterlimit: 10; transform-origin: 332.11px 110.62px;" id="elih7zunzu4tg" class="animable"></line><line x1="343.44" y1="108.86" x2="343.44" y2="102.98" style="fill: none; stroke: rgb(255, 255, 255); stroke-miterlimit: 10; transform-origin: 343.44px 105.92px;" id="el20lh3o0ezdo" class="animable"></line><line x1="343.44" y1="108.86" x2="343.44" y2="108.95" style="fill: none; stroke: rgb(255, 255, 255); stroke-miterlimit: 10; transform-origin: 343.44px 108.905px;" id="el6ieqdbzi80s" class="animable"></line><line x1="321.19" y1="102.98" x2="321.19" y2="108.95" style="fill: none; stroke: rgb(255, 255, 255); stroke-miterlimit: 10; transform-origin: 321.19px 105.965px;" id="elfhlhbdlo918" class="animable"></line><circle cx="332.02" cy="91.79" r="20.5" style="fill: none; stroke: rgb(38, 50, 56); stroke-miterlimit: 10; stroke-width: 2px; transform-origin: 332.02px 91.79px;" id="eljua4g1kzxg" class="animable"></circle><path d="M360.16,90c-3.23,3.16-8.81,4.51-13.16,2.38-3.43-1.68-6.19-4.51-5.59-8.67s4.32-6.47,5.88-10.23c1.67-4,1.78-10.28,1.78-10.28s2.89,3.28,3.22,5.28a24.45,24.45,0,0,1,.34,3.67l2.17-5.79c.48,2,.86,4.1,1.48,6.07,1.1,3.45,4.21,5.19,5.77,8.21S362.56,87.6,360.16,90Z" style="fill: rgb(38, 50, 56); transform-origin: 352.057px 78.3059px;" id="el76bbjqjczie" class="animable"></path><path d="M352,91.94s-3.27-2.42-2.64-5.79,2.74-4,2.74-4a6.39,6.39,0,0,1,2.11,5.06A6.84,6.84,0,0,1,352,91.94Z" style="fill: rgb(46, 125, 157); stroke: rgb(38, 50, 56); stroke-linecap: round; stroke-linejoin: round; transform-origin: 351.748px 87.045px;" id="elxscvugj1fk" class="animable"></path><circle cx="140.83" cy="205.29" r="20.5" style="fill: rgb(46, 125, 157); transform-origin: 140.83px 205.29px;" id="elc0tez81ufzm" class="animable"></circle><ellipse cx="140.83" cy="205.29" rx="15.83" ry="20.5" style="fill: none; stroke: rgb(255, 255, 255); stroke-miterlimit: 10; transform-origin: 140.83px 205.29px;" id="ela4k9odz9zx5" class="animable"></ellipse><ellipse cx="140.83" cy="205.29" rx="7.5" ry="20.5" style="fill: none; stroke: rgb(255, 255, 255); stroke-miterlimit: 10; transform-origin: 140.83px 205.29px;" id="el4xel60hty0s" class="animable"></ellipse><line x1="130.15" y1="187.79" x2="151.18" y2="187.79" style="fill: none; stroke: rgb(255, 255, 255); stroke-miterlimit: 10; transform-origin: 140.665px 187.79px;" id="elfzm20dalip4" class="animable"></line><line x1="121.39" y1="198.23" x2="159.95" y2="198.23" style="fill: none; stroke: rgb(255, 255, 255); stroke-miterlimit: 10; transform-origin: 140.67px 198.23px;" id="elm6dxzjeljo" class="animable"></line><line x1="120.33" y1="208.67" x2="161" y2="208.67" style="fill: none; stroke: rgb(255, 255, 255); stroke-miterlimit: 10; transform-origin: 140.665px 208.67px;" id="elrrcdlnna9tl" class="animable"></line><line x1="124.54" y1="219.12" x2="156.79" y2="219.12" style="fill: none; stroke: rgb(255, 255, 255); stroke-miterlimit: 10; transform-origin: 140.665px 219.12px;" id="el5k9kmtin30g" class="animable"></line><circle cx="140.83" cy="205.29" r="20.5" style="fill: none; stroke: rgb(38, 50, 56); stroke-miterlimit: 10; stroke-width: 2px; transform-origin: 140.83px 205.29px;" id="el2hfmx2qkj0y" class="animable"></circle><path d="M154.63,202.2a7.26,7.26,0,0,0-7.25,7.25V226h14.5v-16.5A7.26,7.26,0,0,0,154.63,202.2Zm-5.25,9.25v-2a5.25,5.25,0,0,1,10.5,0v2Z" style="fill: rgb(38, 50, 56); transform-origin: 154.63px 214.1px;" id="elbnonqsgn4hd" class="animable"></path><path d="M156.58,217a2,2,0,1,0-2.83,1.84l-.53,4.39h2.69l-.53-4.39A2,2,0,0,0,156.58,217Z" style="fill: rgb(255, 255, 255); transform-origin: 154.58px 219.125px;" id="eloczt446n05" class="animable"></path><circle cx="380.34" cy="205.29" r="20.5" style="fill: rgb(255, 255, 255); stroke: rgb(38, 50, 56); stroke-miterlimit: 10; stroke-width: 2px; transform-origin: 380.34px 205.29px;" id="el8x576cphkgp" class="animable"></circle><polygon points="389.17 200.46 364.72 200.46 364.72 190.57 385.88 190.57 389.17 200.46" style="fill: rgb(46, 125, 157); stroke: rgb(38, 50, 56); stroke-miterlimit: 10; transform-origin: 376.945px 195.515px;" id="elpipwy6l4o6n" class="animable"></polygon><rect x="364.72" y="196.34" width="31.32" height="21.43" style="fill: rgb(46, 125, 157); stroke: rgb(38, 50, 56); stroke-miterlimit: 10; transform-origin: 380.38px 207.055px;" id="el50s9zpdxi8m" class="animable"></rect><path d="M392.56,202.7a7.26,7.26,0,0,0-7.25,7.25v16.5h14.5V210A7.26,7.26,0,0,0,392.56,202.7ZM387.31,212v-2a5.25,5.25,0,0,1,10.5,0v2Z" style="fill: rgb(38, 50, 56); transform-origin: 392.56px 214.575px;" id="elibmotdx4kv" class="animable"></path><path d="M394.51,217.47a2,2,0,1,0-2.82,1.84l-.53,4.39h2.68l-.53-4.39A2,2,0,0,0,394.51,217.47Z" style="fill: rgb(255, 255, 255); transform-origin: 392.51px 219.593px;" id="elmp2xy9wkb4" class="animable"></path><line x1="30.05" y1="475.59" x2="473.96" y2="475.59" style="fill: none; stroke: rgb(38, 50, 56); stroke-linecap: round; stroke-linejoin: round; transform-origin: 252.005px 475.59px;" id="elh8cyo1ose3" class="animable"></line></g><g id="freepik--character-1--inject-32" class="animable" style="transform-origin: 266.839px 214.486px;"><path d="M251.67,201.29S217,219.62,216.33,221.62s5,39.67,7,53A262.54,262.54,0,0,1,225.67,305v5.67h92S324.33,213,322,212s-43-14.33-43-14.33Z" style="fill: rgb(255, 255, 255); stroke: rgb(38, 50, 56); stroke-linecap: round; stroke-linejoin: round; transform-origin: 269.385px 254.17px;" id="elirgktagoa2s" class="animable"></path><path d="M287.87,242.7s-3.69-.47-8.7-5.63V237l0,0,0,0v.07c-5,5.16-8.7,5.63-8.7,5.63-1.32,10.81,7.81,14.52,8.7,14.85v0l0,0,0,0v0C280.05,257.22,289.19,253.51,287.87,242.7Z" style="fill: rgb(46, 125, 157); transform-origin: 279.17px 247.275px;" id="el2pggua6jh0k" class="animable"></path><path d="M279.15,258.57a.62.62,0,0,1-.19,0,1,1,0,0,1-.34-.11,14.69,14.69,0,0,1-9.22-15.86,1,1,0,0,1,.87-.87s3.41-.54,8-5.24A1.05,1.05,0,0,1,279,236a.92.92,0,0,1,.52.06,1.05,1.05,0,0,1,.51.44c4.57,4.64,7.93,5.18,8,5.18a1,1,0,0,1,.85.87,14.69,14.69,0,0,1-9.19,15.85A1.07,1.07,0,0,1,279.15,258.57Zm-7.83-15.06a12.66,12.66,0,0,0,7.81,13,12.68,12.68,0,0,0,7.82-13c-1.34-.39-4.24-1.59-7.82-5.06C275.55,241.92,272.66,243.12,271.32,243.51Z" style="fill: rgb(38, 50, 56); transform-origin: 279.14px 247.282px;" id="elzfwipgcncwh" class="animable"></path><path d="M254,221.2s-.66,32.42,0,49.09,2.67,40.33,2.67,40.33" style="fill: none; stroke: rgb(38, 50, 56); stroke-linecap: round; stroke-linejoin: round; transform-origin: 255.188px 265.91px;" id="elrc94y3d9e1f" class="animable"></path><circle cx="257" cy="232.95" r="1.33" style="fill: none; stroke: rgb(38, 50, 56); stroke-linecap: round; stroke-linejoin: round; transform-origin: 257px 232.95px;" id="elqpzj9icsgb" class="animable"></circle><circle cx="257" cy="263.95" r="1.33" style="fill: rgb(255, 255, 255); stroke: rgb(38, 50, 56); stroke-linecap: round; stroke-linejoin: round; transform-origin: 257px 263.95px;" id="el23o23gfur5k" class="animable"></circle><path d="M260,288.29a1.34,1.34,0,1,1-1.33-1.34A1.34,1.34,0,0,1,260,288.29Z" style="fill: rgb(255, 255, 255); stroke: rgb(38, 50, 56); stroke-linecap: round; stroke-linejoin: round; transform-origin: 258.66px 288.29px;" id="elgc2pcyfxc5g" class="animable"></path><path d="M295.67,297.29l-10.34,5.33s-13-8.33-17.33-8.67-9.67.34-12.67,3-4.66,4.67-8,4.67-7.33.33-5.33,3,9,2.67,11.67,1.67,6.66-2,6.66-2a10.84,10.84,0,0,0,5.67,4,31.61,31.61,0,0,0,7.33,1s6.34,4,10.34,3.66a23.92,23.92,0,0,0,7-1.66L303,307.62S299.67,299.62,295.67,297.29Z" style="fill: rgb(171, 171, 171); stroke: rgb(38, 50, 56); stroke-linecap: round; stroke-linejoin: round; transform-origin: 272.231px 303.42px;" id="elq72f9bbvuda" class="animable"></path><path d="M265,291.29s-4-2.34-6,0-2.67,14.33-1.67,15.66,1.67-1.66,3-2.66S265,291.29,265,291.29Z" style="fill: rgb(171, 171, 171); stroke: rgb(38, 50, 56); stroke-linecap: round; stroke-linejoin: round; transform-origin: 260.936px 298.768px;" id="elo4pp3pw6o2n" class="animable"></path><path d="M272,292.62s-5-3-7-1.33-5.67,15-4.67,16.33,4,0,4.34-1.67,6-10.33,6-10.33Z" style="fill: rgb(171, 171, 171); stroke: rgb(38, 50, 56); stroke-linecap: round; stroke-linejoin: round; transform-origin: 266.08px 299.473px;" id="eldrqipx6obtn" class="animable"></path><path d="M280,298s-6.33-6-8-5.33-11,14.67-8.67,16.33,10.34-8.33,10.34-8.33l3,2.33" style="fill: rgb(171, 171, 171); stroke: rgb(38, 50, 56); stroke-linecap: round; stroke-linejoin: round; transform-origin: 271.479px 300.902px;" id="elyrjr9sych6c" class="animable"></path><path d="M288.67,305.62s-6-9.67-8-9.67-13.34,10.34-13.34,10.34,3.34,2.66,4.34,2,6.66-4.34,6.66-4.34,1,5.34,4.67,6.34" style="fill: rgb(171, 171, 171); stroke: rgb(38, 50, 56); stroke-linecap: round; stroke-linejoin: round; transform-origin: 278px 303.12px;" id="elzpnrdasai9p" class="animable"></path><path d="M316.67,211s7.66,0,8.33,3.34S326.33,225,326.33,225s29.34,68.67,28.34,71.67-45.67,17.67-47,17.67-12-17-12-17l21.66-13.67L306,253.29" style="fill: rgb(255, 255, 255); stroke: rgb(38, 50, 56); stroke-linecap: round; stroke-linejoin: round; transform-origin: 325.182px 262.67px;" id="elfa7lxtos2xe" class="animable"></path><path d="M312.33,232.29s-9.66,8.33-10.33,19" style="fill: none; stroke: rgb(38, 50, 56); stroke-linecap: round; stroke-linejoin: round; transform-origin: 307.165px 241.79px;" id="elsabm6hnn28" class="animable"></path><path d="M304.33,232S299,240.29,299,250.29" style="fill: none; stroke: rgb(38, 50, 56); stroke-linecap: round; stroke-linejoin: round; transform-origin: 301.665px 241.145px;" id="el584ti1g344" class="animable"></path><path d="M317.33,283.62s6.34-5.67,9-5.67,8.67,1.34,10,7" style="fill: none; stroke: rgb(38, 50, 56); stroke-linecap: round; stroke-linejoin: round; transform-origin: 326.83px 281.45px;" id="elk3si9iq0cg" class="animable"></path><path d="M321.67,277.29s9-5.34,12-3a17.73,17.73,0,0,1,4.66,6.33" style="fill: none; stroke: rgb(38, 50, 56); stroke-linecap: round; stroke-linejoin: round; transform-origin: 330px 277.158px;" id="el1uigcqjcegl" class="animable"></path><path d="M216.33,221.62l-10,64s-11,8-7,20c1.58,4.74,6,7,26.34,5a214.11,214.11,0,0,0,0-36.33C224,253,216.33,221.62,216.33,221.62Z" style="fill: rgb(255, 255, 255); stroke: rgb(38, 50, 56); stroke-linecap: round; stroke-linejoin: round; transform-origin: 212.448px 266.485px;" id="el97ohffou45g" class="animable"></path><path d="M214,294.22s6.85.16,7.33.95.48,11.47-1.11,12.59-2.71,1.59-3.35,0-1.75-4.94-1.75-4.94-4.3,4.78-8.45,3.82-4.62-2.86-5.89-3.34-3,.16-5.9-1-6.05-5.41-6.05-5.41-7.65,6.69-9.24,5.89.16-3.34,2.71-6.05,4.3-5.42,6.85-6.06,12.74-1.91,15.93-.95,5.9,2.39,6.21,2.86A13,13,0,0,0,214,294.22Z" style="fill: rgb(171, 171, 171); stroke: rgb(38, 50, 56); stroke-linecap: round; stroke-linejoin: round; transform-origin: 200.296px 299.078px;" id="el2k6hur3r1w4" class="animable"></path><path d="M193.15,288.64s-4.3-.8-4.78,2.07.64,14,1.75,15a2.77,2.77,0,0,0,4.15-1.44c.63-1.91.47-11.94.47-11.94S195.22,289.6,193.15,288.64Z" style="fill: rgb(171, 171, 171); stroke: rgb(38, 50, 56); stroke-linecap: round; stroke-linejoin: round; transform-origin: 191.522px 297.351px;" id="elvdzfu8t78j" class="animable"></path><path d="M201.12,290.39s-6.38-4-8-1.75.16,15.77,1,17.53,3.82,2.39,4.46.47.79-9.87,1-10.35" style="fill: rgb(171, 171, 171); stroke: rgb(38, 50, 56); stroke-linecap: round; stroke-linejoin: round; transform-origin: 196.791px 297.884px;" id="elof5lk8hvj1" class="animable"></path><path d="M204.78,292.62c-.16.48,0,14.5-1.91,15.46s-4.62.95-4.62-5.42.32-14.18,2.07-14.82,6.69,2.08,8.45,3.67" style="fill: rgb(171, 171, 171); stroke: rgb(38, 50, 56); stroke-linecap: round; stroke-linejoin: round; transform-origin: 203.51px 298.142px;" id="eljpjwdemtpo9" class="animable"></path><line x1="215.14" y1="302.82" x2="213.7" y2="296.45" style="fill: rgb(171, 171, 171); stroke: rgb(38, 50, 56); stroke-linecap: round; stroke-linejoin: round; transform-origin: 214.42px 299.635px;" id="elu5d13j39tq" class="animable"></line><polygon points="242.93 201.18 242.93 219.35 252.15 212.76 242.93 201.18" style="fill: rgb(186, 186, 186); stroke: rgb(38, 50, 56); stroke-linecap: round; stroke-linejoin: round; transform-origin: 247.54px 210.265px;" id="eluaflmlgv82p" class="animable"></polygon><polygon points="253.99 221.19 242.93 201.18 253.73 193.53 253.99 221.19" style="fill: rgb(255, 255, 255); stroke: rgb(38, 50, 56); stroke-linecap: round; stroke-linejoin: round; transform-origin: 248.46px 207.36px;" id="elw36aqbgqjz" class="animable"></polygon><path d="M250.56,189.06s2.11,18.17,2.64,23.44.79,8.7.79,8.7,16.33-19,19.49-23.19,3.95-5.53,3.95-5.53l.8-19.49Z" style="fill: rgb(171, 171, 171); stroke: rgb(38, 50, 56); stroke-linecap: round; stroke-linejoin: round; transform-origin: 264.395px 197.095px;" id="elidohc2vh2qr" class="animable"></path><path d="M251,192.87a12.21,12.21,0,0,0,11.27,1.86c7-2.57,9-7,10.53-8.53,1-1,3.1-2.38,5.05-4l.38-9.21-27.67,16.07S250.74,190.58,251,192.87Z" style="fill: rgb(38, 50, 56); stroke: rgb(38, 50, 56); stroke-linecap: round; stroke-linejoin: round; transform-origin: 264.395px 184.176px;" id="ely61536b5oyl" class="animable"></path><polygon points="261.37 204.34 253.99 221.19 266.9 212.76 261.37 204.34" style="fill: rgb(186, 186, 186); stroke: rgb(38, 50, 56); stroke-linecap: round; stroke-linejoin: round; transform-origin: 260.445px 212.765px;" id="elirkcvurqvl" class="animable"></polygon><polygon points="261.37 204.34 267.42 220.67 285.34 197.49 280.07 186.69 261.37 204.34" style="fill: rgb(255, 255, 255); stroke: rgb(38, 50, 56); stroke-linecap: round; stroke-linejoin: round; transform-origin: 273.355px 203.68px;" id="elg07auunfkch" class="animable"></polygon><path d="M242.71,119.88a28,28,0,0,0-10.51,15.58c-2.43,10.19,2.71,21.26,3.09,24.67s-1.08,7.84.53,12.05,8.73,10.88,9.87,14,7.52,8.74,14.46,6.2,9.12-7,10.7-8.54,6-4.12,8.14-7,3.49-4.94,3.49-4.94,5.62-13.81,6.1-26.12-6.82-26.27-20.61-30.11S242.71,119.88,242.71,119.88Z" style="fill: rgb(171, 171, 171); stroke: rgb(38, 50, 56); stroke-linecap: round; stroke-linejoin: round; transform-origin: 260.076px 153.826px;" id="eltlaoekdq7fe" class="animable"></path><g id="elflygselidq"><path d="M231.51,153s.19,8.12,3.14,10.25,9.31,2,11.88.93,4.06-6.49,5.14-8.05,4.59-.73,4.59-.73,2.51,7.1,4.5,7.91,8.28,2.2,12.68-.1S278.7,152,278.7,152s2.56-.49,1.85-1.81-20.23-1.3-22.54-.54-2.61,1.8-3.87,1.78-3-1.34-4.26-1.36-18.77.29-18.77.29Z" style="fill: rgb(255, 255, 255); opacity: 0.5; transform-origin: 255.892px 157.031px;" class="animable"></path></g><path d="M268,115.74c-13.79-3.84-25.26,4.14-25.26,4.14a28.47,28.47,0,0,0-9.5,12.38c.55-1.3,2.81-6.1,7-7.17,4.87-1.25,4.94,3.2,11.09,1.7s15.71-6.35,19.93-3.94,7.56,7.43,5.84,12.65-1.89,9.14-.16,10.47,3.83,5.55,4,8.17c.13,2.16,3,3.63,6.05,3.24a65.63,65.63,0,0,0,1.63-11.53C289.07,133.55,281.76,119.58,268,115.74Z" style="fill: rgb(38, 50, 56); stroke: rgb(38, 50, 56); stroke-linecap: round; stroke-linejoin: round; transform-origin: 260.94px 136.069px;" id="elva5vmehtxk" class="animable"></path><path d="M247.74,165.78s-1.62,2.34-.14,3.41a2.16,2.16,0,0,0,2.78.29" style="fill: none; stroke: rgb(38, 50, 56); stroke-linecap: round; stroke-linejoin: round; transform-origin: 248.678px 167.818px;" id="elrytpljqgld" class="animable"></path><path d="M249.42,168.16a8,8,0,0,0,4,1.88c2.27.29,4.64-2,4.64-2" style="fill: none; stroke: rgb(38, 50, 56); stroke-linecap: round; stroke-linejoin: round; transform-origin: 253.74px 169.053px;" id="elvomdvhcqn4g" class="animable"></path><path d="M257.24,169s.72,1.06,2.8-.22c0,0,2.82-.76,1.17-3.92" style="fill: none; stroke: rgb(38, 50, 56); stroke-linecap: round; stroke-linejoin: round; transform-origin: 259.484px 167.136px;" id="elx1mk2kioy3j" class="animable"></path><path d="M247.89,174.69s7.74,3,14.51-1.39" style="fill: none; stroke: rgb(38, 50, 56); stroke-linecap: round; stroke-linejoin: round; transform-origin: 255.145px 174.495px;" id="el9u1ylc4trnd" class="animable"></path><path d="M266.6,156.72c-.05,1.37-.72,2.48-1.49,2.47s-1.35-1.14-1.29-2.51.72-2.48,1.49-2.47S266.66,155.34,266.6,156.72Z" style="fill: rgb(38, 50, 56); transform-origin: 265.21px 156.7px;" id="elofyqvefh49" class="animable"></path><path d="M246.82,156.86c0,1.38-.72,2.48-1.49,2.47s-1.35-1.13-1.29-2.5.72-2.48,1.49-2.47S246.88,155.49,246.82,156.86Z" style="fill: rgb(38, 50, 56); transform-origin: 245.43px 156.845px;" id="el7h3n4iqf1ij" class="animable"></path><path d="M231.51,153s.19,8.12,3.14,10.25,9.31,2,11.88.93,4.06-6.49,5.14-8.05,4.59-.73,4.59-.73,2.51,7.1,4.5,7.91,8.28,2.2,12.68-.1S278.7,152,278.7,152s2.56-.49,1.85-1.81-20.23-1.3-22.54-.54-2.61,1.8-3.87,1.78-3-1.34-4.26-1.36-18.77.29-18.77.29Z" style="fill: none; stroke: rgb(38, 50, 56); stroke-linecap: round; stroke-linejoin: round; transform-origin: 255.892px 157.031px;" id="ellv1sgekc9n" class="animable"></path><polygon points="280.55 150.21 288.76 154.24 288.2 155.54 278.7 152.02 280.55 150.21" style="fill: rgb(38, 50, 56); stroke: rgb(38, 50, 56); stroke-linecap: round; stroke-linejoin: round; transform-origin: 283.73px 152.875px;" id="elnzia0mnmhk" class="animable"></polygon><path d="M258,149.67c-2.31.75-2.61,1.8-3.87,1.78s-3-1.34-4.26-1.36-18.77.29-18.77.29l.24,1.56,18.35-.28s2.68-.22,2.33,1.86c-.5,2.9-.36,2.62-.36,2.62,1.07-1.56,4.59-.73,4.59-.73l.25.67c-.17-1.32-.31-3.38.39-4.07,1.06-1,5.86-.71,10.18-.92a75.66,75.66,0,0,1,11.62.93l1.76-1.9C278.89,148.89,260.26,148.93,258,149.67Z" style="fill: rgb(38, 50, 56); stroke: rgb(38, 50, 56); stroke-linecap: round; stroke-linejoin: round; transform-origin: 255.775px 152.648px;" id="elfjetdrgd81c" class="animable"></path><path d="M281,159.12s6.16-8.31,9.13-6.44.6,10.49-1.33,14.4-6.53,4.89-7.42,1.74" style="fill: rgb(171, 171, 171); stroke: rgb(38, 50, 56); stroke-linecap: round; stroke-linejoin: round; transform-origin: 286.267px 161.55px;" id="el7uqpokjqmrj" class="animable"></path></g><g id="freepik--Device--inject-32" class="animable" style="transform-origin: 218.46px 285.08px;"><polygon points="242.86 310.29 165.53 310.29 155.81 256.62 233.14 256.62 242.86 310.29" style="fill: rgb(38, 50, 56); stroke: rgb(38, 50, 56); stroke-linecap: round; stroke-linejoin: round; transform-origin: 199.335px 283.455px;" id="elj0uygapz4kn" class="animable"></polygon><polygon points="239.86 310.29 162.53 310.29 152.81 256.62 230.14 256.62 239.86 310.29" style="fill: rgb(46, 125, 157); stroke: rgb(38, 50, 56); stroke-linecap: round; stroke-linejoin: round; transform-origin: 196.335px 283.455px;" id="elczlf2y191hl" class="animable"></polygon><polygon points="165.53 310.29 239.86 310.29 232.7 270.76 165.53 310.29" style="fill: rgb(38, 50, 56); stroke: rgb(38, 50, 56); stroke-linecap: round; stroke-linejoin: round; transform-origin: 202.695px 290.525px;" id="elpc4ys94x2n" class="animable"></polygon><rect x="162.53" y="310.29" width="121.58" height="3.25" style="fill: rgb(46, 125, 157); stroke: rgb(38, 50, 56); stroke-linecap: round; stroke-linejoin: round; transform-origin: 223.32px 311.915px;" id="el64ko67pa0od" class="animable"></rect><rect x="240.9" y="310.29" width="43.21" height="3.25" style="fill: rgb(38, 50, 56); stroke: rgb(38, 50, 56); stroke-linecap: round; stroke-linejoin: round; transform-origin: 262.505px 311.915px;" id="el5hgtl5unvd9" class="animable"></rect></g><defs>     <filter id="active" height="200%">         <feMorphology in="SourceAlpha" result="DILATED" operator="dilate" radius="2"></feMorphology>                <feFlood flood-color="#32DFEC" flood-opacity="1" result="PINK"></feFlood>        <feComposite in="PINK" in2="DILATED" operator="in" result="OUTLINE"></feComposite>        <feMerge>            <feMergeNode in="OUTLINE"></feMergeNode>            <feMergeNode in="SourceGraphic"></feMergeNode>        </feMerge>    </filter>    <filter id="hover" height="200%">        <feMorphology in="SourceAlpha" result="DILATED" operator="dilate" radius="2"></feMorphology>                <feFlood flood-color="#ff0000" flood-opacity="0.5" result="PINK"></feFlood>        <feComposite in="PINK" in2="DILATED" operator="in" result="OUTLINE"></feComposite>        <feMerge>            <feMergeNode in="OUTLINE"></feMergeNode>            <feMergeNode in="SourceGraphic"></feMergeNode>        </feMerge>            <feColorMatrix type="matrix" values="0   0   0   0   0                0   1   0   0   0                0   0   0   0   0                0   0   0   1   0 "></feColorMatrix>    </filter></defs></svg>